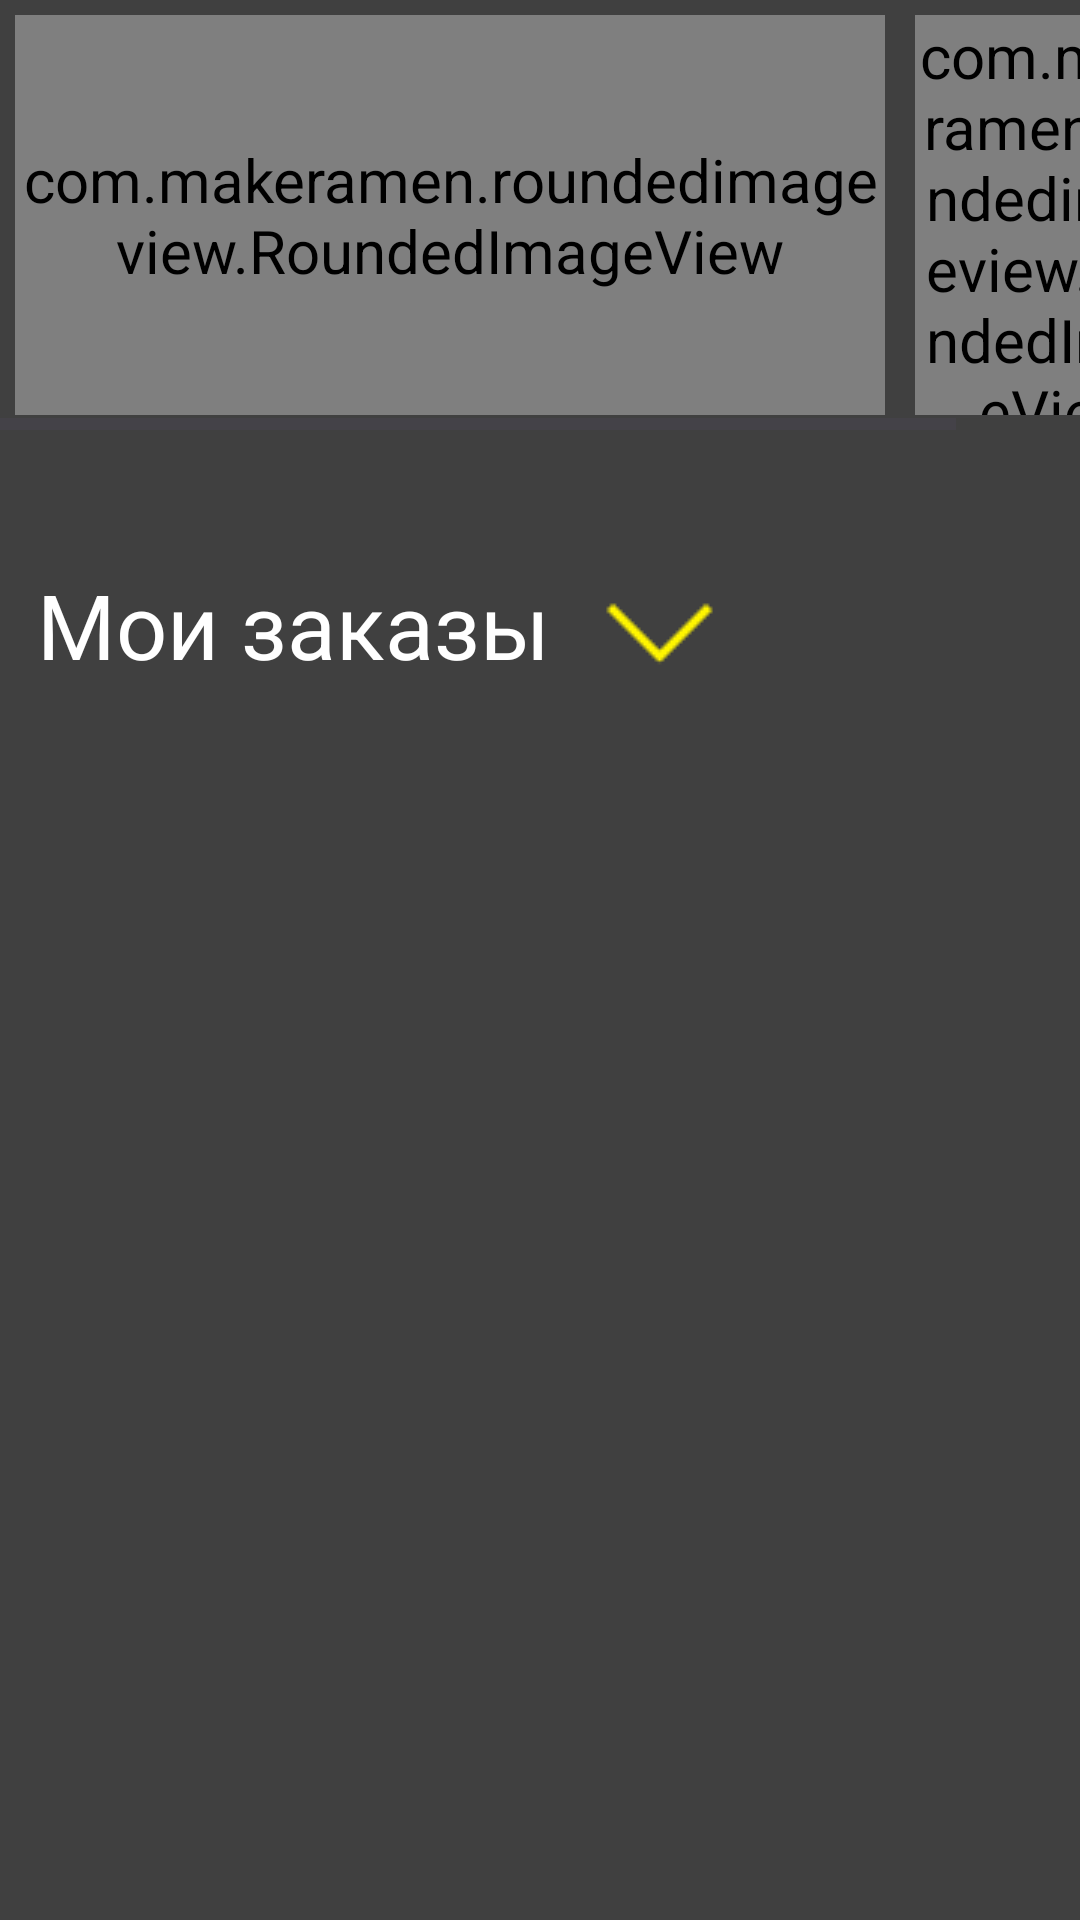

Write the Android layout XML for this screen, with the resource values it uses.
<!-- AndroidManifest.xml: application theme Theme.Flowers -->
<!-- res/layout/activity_main.xml -->
<?xml version="1.0" encoding="utf-8"?>
<androidx.constraintlayout.widget.ConstraintLayout xmlns:android="http://schemas.android.com/apk/res/android"
    xmlns:app="http://schemas.android.com/apk/res-auto"
    xmlns:tools="http://schemas.android.com/tools"
    android:layout_width="match_parent"
    android:layout_height="match_parent"
    tools:context=".MainActivity"
    tools:ignore="ExtraText">

    <ScrollView
        android:layout_width="match_parent"
        android:layout_height="500dp"
        app:layout_constraintBottom_toBottomOf="parent"
        app:layout_constraintEnd_toEndOf="parent"
        app:layout_constraintHorizontal_bias="0.0"
        app:layout_constraintStart_toStartOf="parent"
        app:layout_constraintTop_toTopOf="parent"
        app:layout_constraintVertical_bias="1.0"
        tools:ignore="MissingConstraints">

        <LinearLayout
            android:id="@+id/flowers_list"
            android:layout_width="match_parent"
            android:layout_height="500dp"
            android:orientation="vertical"
            app:layout_constraintBottom_toBottomOf="parent"
            app:layout_constraintEnd_toEndOf="parent"
            app:layout_constraintHorizontal_bias="1.0"
            app:layout_constraintStart_toStartOf="parent"
            app:layout_constraintTop_toTopOf="parent"
            app:layout_constraintVertical_bias="0.988" />

    </ScrollView>

    <HorizontalScrollView
        android:layout_width="wrap_content"
        android:layout_height="wrap_content"
        android:orientation="horizontal"
        app:layout_constraintEnd_toEndOf="parent"
        app:layout_constraintStart_toStartOf="parent"
        app:layout_constraintTop_toTopOf="parent"
        app:layout_constraintVertical_bias="0.03">

        <LinearLayout
            android:layout_width="match_parent"
            android:layout_height="match_parent">

            <com.makeramen.roundedimageview.RoundedImageView
                android:id="@+id/ad_iv"
                android:layout_width="290dp"
                android:layout_height="400px"
                android:src="@drawable/ad"
                app:riv_border_color="#FFE500"
                app:riv_border_width="3dp"
                app:riv_corner_radius="10dp"
                android:layout_margin="5dp"
                android:isScrollContainer="true"/>

            <com.makeramen.roundedimageview.RoundedImageView
                android:id="@+id/tg_iv"
                android:layout_width="290px"
                android:layout_height="400px"
                android:src="@drawable/tg"
                app:riv_border_color="#09B3FF"
                app:riv_border_width="3dp"
                app:riv_corner_radius="10dp"
                android:layout_margin="5dp"
                android:isScrollContainer="true"/>
            </LinearLayout>

        </HorizontalScrollView>

    <TextView
        android:id="@+id/textView"
        android:layout_width="wrap_content"
        android:layout_height="wrap_content"
        android:layout_marginTop="188dp"
        android:text="Мои заказы"
        android:textColor="#FFF"

        android:textSize="30dp"
        app:layout_constraintEnd_toEndOf="parent"
        app:layout_constraintHorizontal_bias="0.066"
        app:layout_constraintStart_toStartOf="parent"
        app:layout_constraintTop_toTopOf="parent" />

    <Spinner
        android:id="@+id/order_spinner"
        android:layout_width="60dp"
        android:layout_height="35dp"
        android:background="@drawable/spinner"
        android:popupBackground="#2C2C2C"
        android:dropDownWidth="1000dp"
        app:layout_constraintBottom_toBottomOf="@+id/textView"
        app:layout_constraintEnd_toEndOf="parent"
        app:layout_constraintHorizontal_bias="0.06"
        app:layout_constraintStart_toEndOf="@+id/textView"
        app:layout_constraintTop_toTopOf="@+id/textView"
        app:layout_constraintVertical_bias="1.0" />




</androidx.constraintlayout.widget.ConstraintLayout>
<!-- resources referenced by this layout -->
<resources>
  <!-- drawable ad: png bitmap (drawable, 525235 bytes) -->
  <!-- drawable spinner: png bitmap (drawable, 440 bytes) -->
  <!-- drawable tg: png bitmap (drawable, 24414 bytes) -->
  <style name="Theme.Flowers" parent="Base.Theme.Flowers" />
  <style name="Base.Theme.Flowers" parent="Theme.Material3.DayNight.NoActionBar">
          <item name="colorPrimary">#272727</item>
          <item name="android:windowBackground">#404040</item>
          <item name="android:navigationBarColor">#2C2C2C</item>
          <item name="android:textViewStyle">@style/custom_flower_list_text</item>
      </style>
  <style name="custom_flower_list_text" parent="@android:style/Widget.TextView">
          <item name="android:textSize">20dp</item>
          <item name="android:textColor">#FFF</item>
      </style>
</resources>
